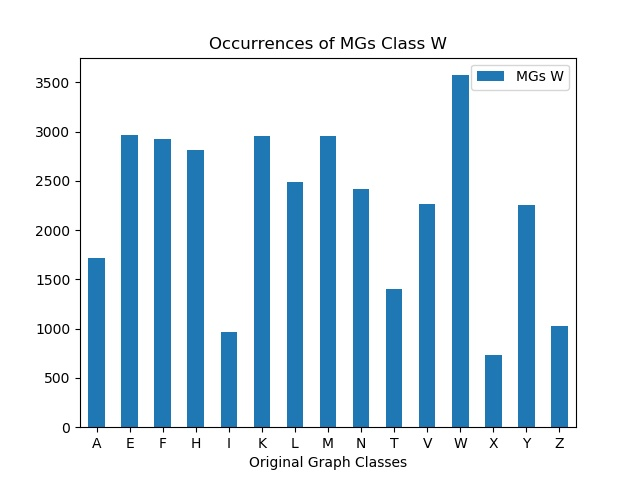

Data behind this chart, as committed beside it:
, MGs W
A, 1720
E, 2964
F, 2923
H, 2817
I, 964
K, 2952
L, 2492
M, 2958
N, 2416
T, 1405
V, 2263
W, 3572
X, 737
Y, 2258
Z, 1030
